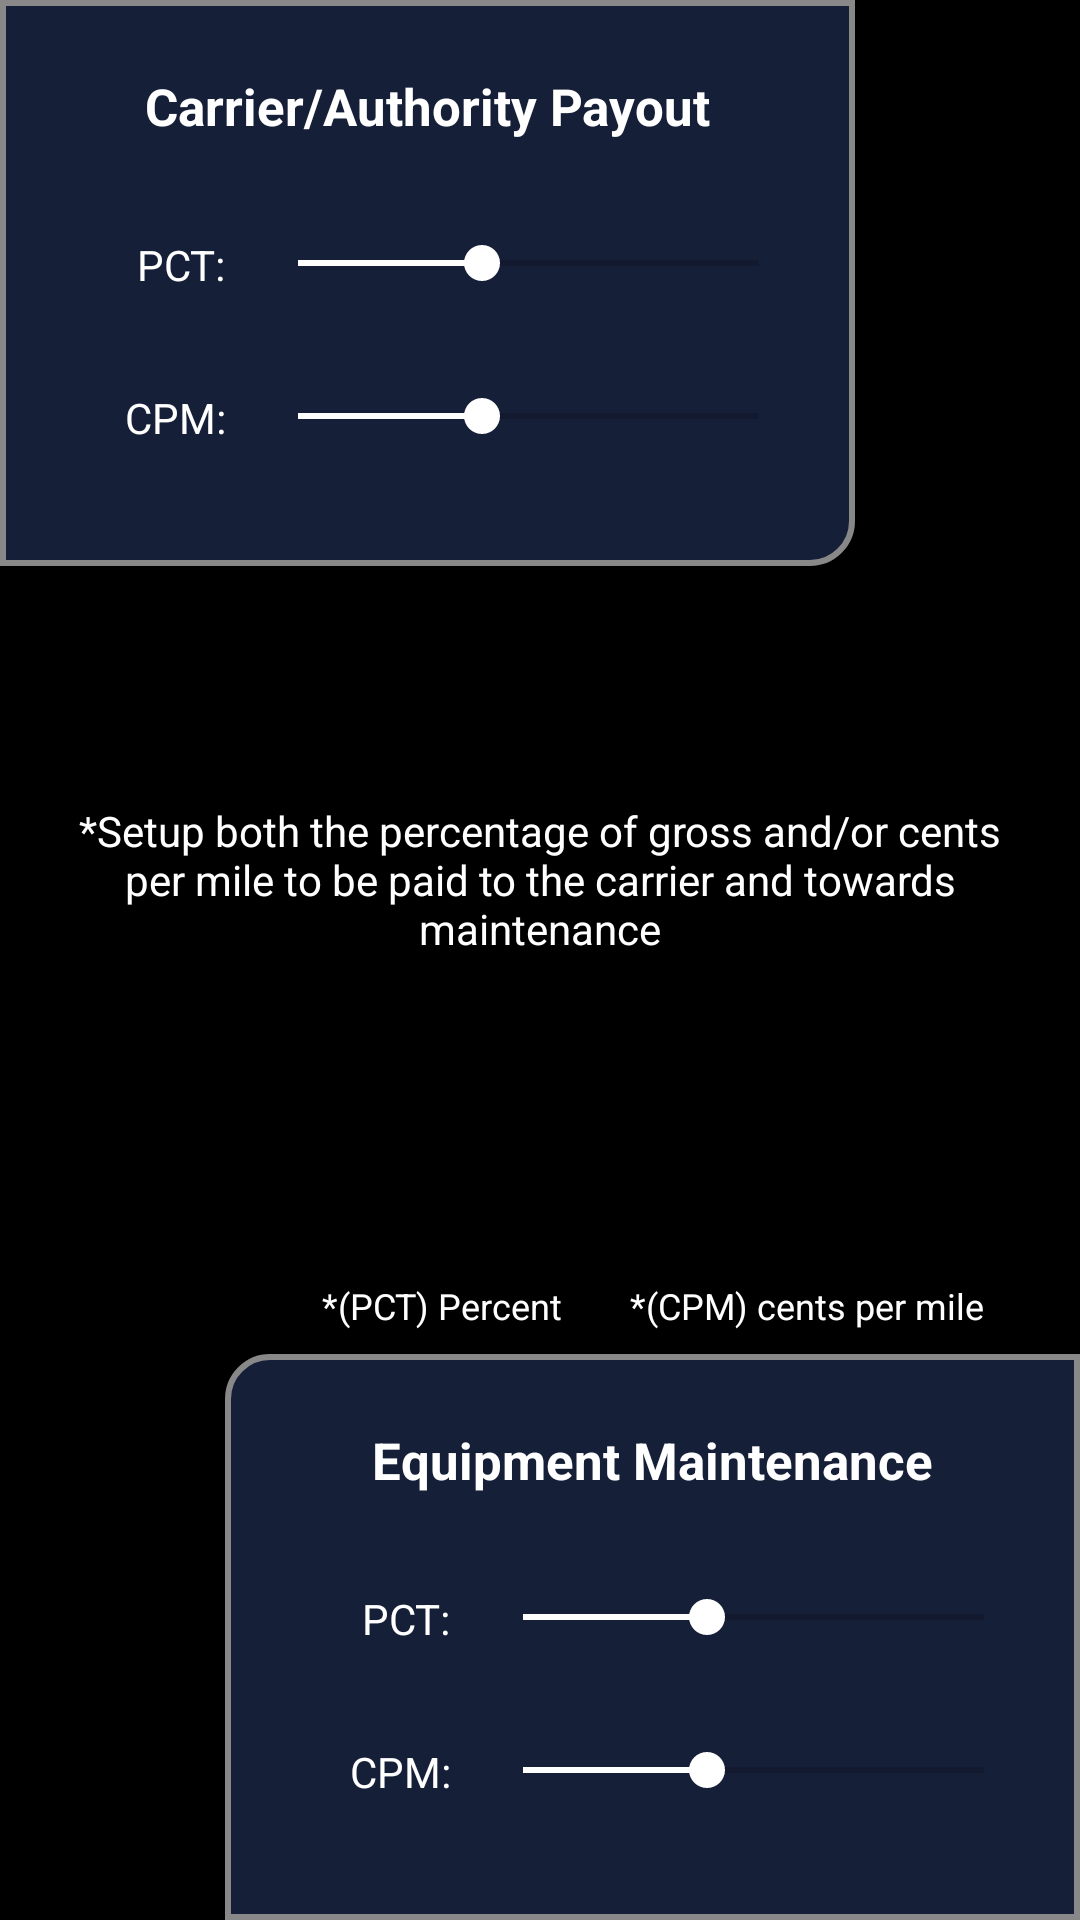

Reconstruct the res/layout file that produces this screen, plus the resources it refers to.
<!-- AndroidManifest.xml: application theme AppTheme -->
<!-- res/layout/fragment_payouts.xml -->
<?xml version="1.0" encoding="utf-8"?>
<androidx.constraintlayout.widget.ConstraintLayout xmlns:android="http://schemas.android.com/apk/res/android"
    xmlns:app="http://schemas.android.com/apk/res-auto"
    xmlns:tools="http://schemas.android.com/tools"
    android:layout_width="match_parent"
    android:layout_height="match_parent"
    android:background="@color/colorPrimary"
    tools:context=".FragmentOverview">

    <TextView
        android:id="@+id/textView3"
        android:layout_width="wrap_content"
        android:layout_height="wrap_content"
        android:layout_gravity="center"
        android:layout_marginEnd="24dp"
        android:gravity="center"
        android:padding="@dimen/common_margin"
        android:text="@string/cpm_definition"
        android:textColor="@color/colorText"
        android:textSize="@dimen/small_text_size"
        app:layout_constraintBottom_toTopOf="@+id/em"
        app:layout_constraintEnd_toEndOf="parent" />

    <TextView
        android:layout_width="wrap_content"
        android:layout_height="wrap_content"
        android:layout_gravity="center"
        android:layout_marginStart="24dp"
        android:gravity="center"
        android:padding="@dimen/common_margin"
        android:text="@string/pct_definition"
        android:textColor="@color/colorText"
        android:textSize="@dimen/small_text_size"
        app:layout_constraintBottom_toTopOf="@+id/em"
        app:layout_constraintStart_toStartOf="@+id/em" />

    <TextView
        android:layout_width="0dp"
        android:layout_height="wrap_content"
        android:layout_marginStart="16dp"
        android:layout_marginEnd="16dp"
        android:gravity="center"
        android:text="@string/payout_info"
        android:textColor="@color/colorText"
        app:layout_constraintBottom_toTopOf="@+id/textView3"
        app:layout_constraintEnd_toEndOf="parent"
        app:layout_constraintStart_toStartOf="parent"
        app:layout_constraintTop_toBottomOf="@+id/cp"
        app:layout_constraintVertical_bias="0.44" />

    <androidx.constraintlayout.widget.ConstraintLayout
        android:id="@+id/em"
        android:layout_width="match_parent"
        android:layout_height="wrap_content"
        android:layout_marginStart="@dimen/large_spacing"
        android:background="@drawable/box_right"
        android:padding="@dimen/common_margin"
        app:layout_constraintBottom_toBottomOf="parent"
        app:layout_constraintEnd_toEndOf="parent"
        app:layout_constraintStart_toStartOf="parent">

        <TextView
            android:id="@+id/textView2"
            android:layout_width="wrap_content"
            android:layout_height="wrap_content"
            android:layout_centerHorizontal="true"
            android:layout_gravity="center"
            android:layout_marginStart="8dp"
            android:layout_marginTop="16dp"
            android:layout_marginEnd="8dp"
            android:gravity="center"
            android:text="@string/equipment_maintenance"
            android:textColor="@color/colorText"
            android:textSize="@dimen/large_text_size"
            android:textStyle="bold"
            app:layout_constraintEnd_toEndOf="parent"
            app:layout_constraintStart_toStartOf="parent"
            app:layout_constraintTop_toTopOf="parent" />

        <TextView
            android:id="@+id/m_percent_view"
            android:layout_width="wrap_content"
            android:layout_height="wrap_content"
            android:layout_marginTop="32dp"
            android:text="@string/pct"
            android:textColor="@color/colorText"
            app:layout_constraintEnd_toStartOf="@+id/guideline3"
            app:layout_constraintTop_toBottomOf="@+id/textView2" />

        <TextView
            android:id="@+id/m_cpm_view"
            android:layout_width="wrap_content"
            android:layout_height="wrap_content"
            android:layout_marginStart="8dp"
            android:layout_marginTop="32dp"
            android:layout_marginBottom="32dp"
            android:text="@string/cpm"
            android:textColor="@color/colorText"
            app:layout_constraintBottom_toBottomOf="parent"
            app:layout_constraintEnd_toStartOf="@+id/guideline3"
            app:layout_constraintHorizontal_bias="1.0"
            app:layout_constraintStart_toStartOf="parent"
            app:layout_constraintTop_toBottomOf="@+id/m_percent_view"
            app:layout_constraintVertical_bias="0.0" />

        <androidx.constraintlayout.widget.Guideline
            android:id="@+id/guideline3"
            android:layout_width="wrap_content"
            android:layout_height="wrap_content"
            android:orientation="vertical"
            app:layout_constraintGuide_percent="0.25" />

        <androidx.appcompat.widget.AppCompatSeekBar
            android:id="@+id/m_cpm_seekbar"
            android:layout_width="0dp"
            android:layout_height="wrap_content"
            android:layout_marginStart="8dp"
            android:layout_marginTop="32dp"
            android:layout_marginEnd="8dp"
            android:layout_marginBottom="32dp"
            android:max="25"
            android:progress="10"
            android:progressTint="@android:color/white"
            android:thumbTint="@android:color/white"
            app:layout_constraintBottom_toBottomOf="parent"
            app:layout_constraintEnd_toEndOf="parent"
            app:layout_constraintStart_toStartOf="@+id/guideline3"
            app:layout_constraintTop_toBottomOf="@+id/m_percent_seekbar" />

        <androidx.appcompat.widget.AppCompatSeekBar
            android:id="@+id/m_percent_seekbar"
            android:layout_width="0dp"
            android:layout_height="wrap_content"
            android:layout_marginStart="8dp"
            android:layout_marginTop="32dp"
            android:layout_marginEnd="8dp"
            android:max="25"
            android:progress="10"
            android:progressTint="@android:color/white"
            android:thumbTint="@android:color/white"
            app:layout_constraintEnd_toEndOf="parent"
            app:layout_constraintStart_toStartOf="@+id/guideline3"
            app:layout_constraintTop_toBottomOf="@+id/textView2" />
    </androidx.constraintlayout.widget.ConstraintLayout>

    <androidx.constraintlayout.widget.ConstraintLayout
        android:id="@+id/cp"
        android:layout_width="match_parent"
        android:layout_height="wrap_content"
        android:layout_marginEnd="@dimen/large_spacing"
        android:background="@drawable/box_left"
        android:padding="@dimen/common_margin"
        app:layout_constraintEnd_toEndOf="parent"
        app:layout_constraintStart_toStartOf="parent"
        app:layout_constraintTop_toTopOf="parent">

        <TextView
            android:id="@+id/textView"
            android:layout_width="wrap_content"
            android:layout_height="wrap_content"
            android:layout_centerHorizontal="true"
            android:layout_gravity="center"
            android:layout_marginStart="8dp"
            android:layout_marginTop="16dp"
            android:layout_marginEnd="8dp"
            android:gravity="center"
            android:text="@string/carrier_authority_payout"
            android:textColor="@color/colorText"
            android:textSize="@dimen/large_text_size"
            android:textStyle="bold"
            app:layout_constraintEnd_toEndOf="parent"
            app:layout_constraintStart_toStartOf="parent"
            app:layout_constraintTop_toTopOf="parent" />

        <TextView
            android:id="@+id/p_percent_view"
            android:layout_width="wrap_content"
            android:layout_height="wrap_content"
            android:layout_marginStart="8dp"
            android:layout_marginTop="32dp"
            android:text="@string/pct"
            android:textColor="@color/colorText"
            app:layout_constraintEnd_toStartOf="@+id/guideline2"
            app:layout_constraintHorizontal_bias="1.0"
            app:layout_constraintStart_toStartOf="parent"
            app:layout_constraintTop_toBottomOf="@+id/textView" />

        <TextView
            android:id="@+id/p_cpm_view"
            android:layout_width="wrap_content"
            android:layout_height="wrap_content"
            android:layout_marginStart="8dp"
            android:layout_marginTop="32dp"
            android:layout_marginBottom="32dp"
            android:text="@string/cpm"
            android:textColor="@color/colorText"
            app:layout_constraintBottom_toBottomOf="parent"
            app:layout_constraintEnd_toStartOf="@+id/guideline2"
            app:layout_constraintHorizontal_bias="1.0"
            app:layout_constraintStart_toStartOf="parent"
            app:layout_constraintTop_toBottomOf="@+id/p_percent_view" />

        <androidx.constraintlayout.widget.Guideline
            android:id="@+id/guideline2"
            android:layout_width="wrap_content"
            android:layout_height="wrap_content"
            android:orientation="vertical"
            app:layout_constraintGuide_percent="0.25" />

        <androidx.appcompat.widget.AppCompatSeekBar
            android:id="@+id/p_cpm_seekbar"
            android:layout_width="0dp"
            android:layout_height="wrap_content"
            android:layout_marginStart="8dp"
            android:layout_marginTop="32dp"
            android:layout_marginEnd="8dp"
            android:layout_marginBottom="32dp"
            android:max="25"
            android:progress="10"
            android:progressTint="@android:color/white"
            android:thumbTint="@android:color/white"
            app:layout_constraintBottom_toBottomOf="parent"
            app:layout_constraintEnd_toEndOf="parent"
            app:layout_constraintStart_toStartOf="@+id/guideline2"
            app:layout_constraintTop_toBottomOf="@+id/p_percent_seekbar" />

        <androidx.appcompat.widget.AppCompatSeekBar
            android:id="@+id/p_percent_seekbar"
            android:layout_width="0dp"
            android:layout_height="wrap_content"
            android:layout_marginStart="8dp"
            android:layout_marginTop="32dp"
            android:layout_marginEnd="8dp"
            android:max="25"
            android:progress="10"
            android:progressTint="@android:color/white"
            android:thumbTint="@android:color/white"
            app:layout_constraintEnd_toEndOf="parent"
            app:layout_constraintStart_toStartOf="@+id/guideline2"
            app:layout_constraintTop_toBottomOf="@+id/textView" />
    </androidx.constraintlayout.widget.ConstraintLayout>
</androidx.constraintlayout.widget.ConstraintLayout>
<!-- resources referenced by this layout -->
<resources>
  <color name="colorPrimary">#000000</color>
  <color name="colorText">#fff</color>
  <dimen name="common_margin">8dp</dimen>
  <dimen name="large_spacing">75dp</dimen>
  <dimen name="large_text_size">17dp</dimen>
  <dimen name="small_text_size">12dp</dimen>
  <!-- drawable box_left (drawable) -->
  <?xml version="1.0" encoding="utf-8"?>
  <selector xmlns:android="http://schemas.android.com/apk/res/android">
      <item>
          <shape android:shape="rectangle">
              <corners android:bottomLeftRadius="0dp" android:bottomRightRadius="@dimen/border_radius" android:topLeftRadius="0dp" android:topRightRadius="0dp" />
              <stroke android:width="@dimen/border_width" android:color="@color/borderColor" />
              <solid android:color="@color/colorAccent" />
          </shape>
      </item>
  </selector>
  <!-- drawable box_right (drawable) -->
  <?xml version="1.0" encoding="utf-8"?>
  <selector xmlns:android="http://schemas.android.com/apk/res/android">
      <item>
          <shape android:shape="rectangle">
              <corners android:bottomLeftRadius="0dp" android:bottomRightRadius="0dp" android:topLeftRadius="@dimen/border_radius" android:topRightRadius="0dp" />
              <stroke android:width="@dimen/border_width" android:color="@color/borderColor" />
              <solid android:color="@color/colorAccent" />
          </shape>
      </item>
  </selector>
  <string name="carrier_authority_payout">Carrier/Authority Payout</string>
  <string name="cpm">CPM:</string>
  <string name="cpm_definition">*(CPM) cents per mile</string>
  <string name="equipment_maintenance">Equipment Maintenance</string>
  <string name="payout_info">*Setup both the percentage of gross and/or cents per mile to be paid to the carrier and towards maintenance</string>
  <string name="pct">PCT:</string>
  <string name="pct_definition">*(PCT) Percent</string>
  <style name="AppTheme" parent="Theme.Design.Light.NoActionBar">
          <item name="android:navigationBarColor">@color/colorPrimary</item>
          <item name="colorPrimary">@color/colorPrimary</item>
          <item name="colorPrimaryDark">@color/colorPrimaryDark</item>
          <item name="colorAccent">@color/colorAccent</item>
          <item name="itemIconTint">@color/custom_text_color</item>
          <item name="itemTextColor">@color/custom_text_color</item>
          <item name="itemBackground">@drawable/menu_background_color</item>
          <item name="android:textColor">@color/colorTextBlack</item>
      </style>
  <dimen name="border_radius">14dp</dimen>
  <dimen name="border_width">2dp</dimen>
  <color name="borderColor">#888</color>
  <color name="colorAccent">#161F38</color>
  <color name="colorPrimaryDark">#000000</color>
  <!-- drawable menu_background_color (drawable) -->
  <?xml version="1.0" encoding="utf-8"?>
  <selector xmlns:android="http://schemas.android.com/apk/res/android">
      <item android:drawable="@android:color/transparent" android:state_checked="false" />
      <item android:drawable="@color/colorAccent" android:state_checked="true" />
  </selector>
  <color name="colorTextBlack">#000</color>
</resources>
